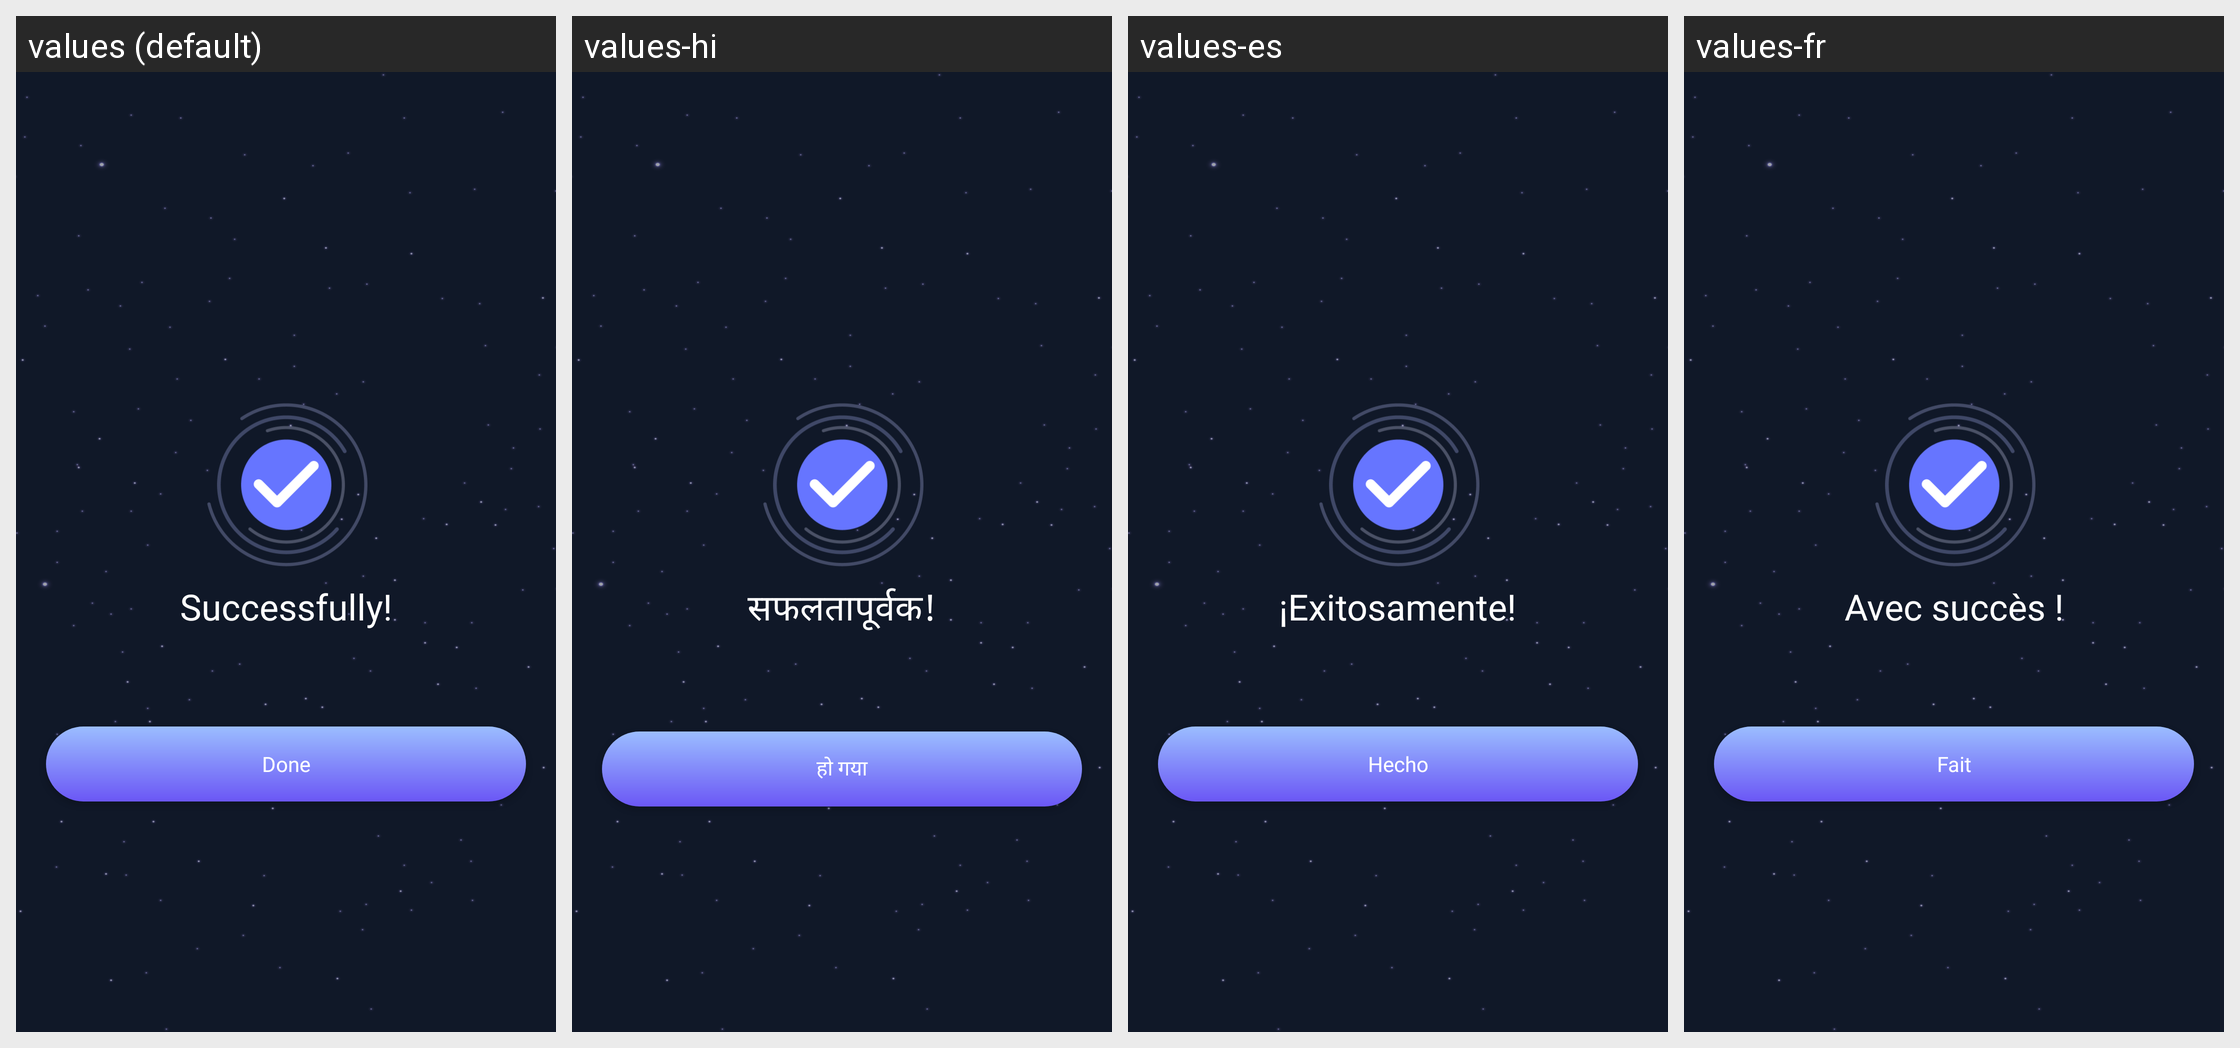

Translations of the strings shown on this Android screen, per locale in the grid:
Android screen res/layout/activity_success.xml rendered under 4 locales, left to right: values (default), values-hi, values-es, values-fr. Device: Nexus 5 (rendered at 1080×1920; each locale shown at half size, 540×960, under a caption strip naming it); theme Theme.Transparent_Wallpaper.
Other locales in the repository, not shown: values-de, values-en, values-in, values-pt, values-zh.
Strings drawn on this screen, with the default value and each locale's value (text and hints the layout hard-codes, and strings that could not be matched under every locale, appear in the picture but are not listed):

successfully
  values: Successfully!
  values-hi: सफलतापूर्वक!
  values-es: ¡Exitosamente!
  values-fr: Avec succès !

done
  values: Done
  values-hi: हो गया
  values-es: Hecho
  values-fr: Fait
